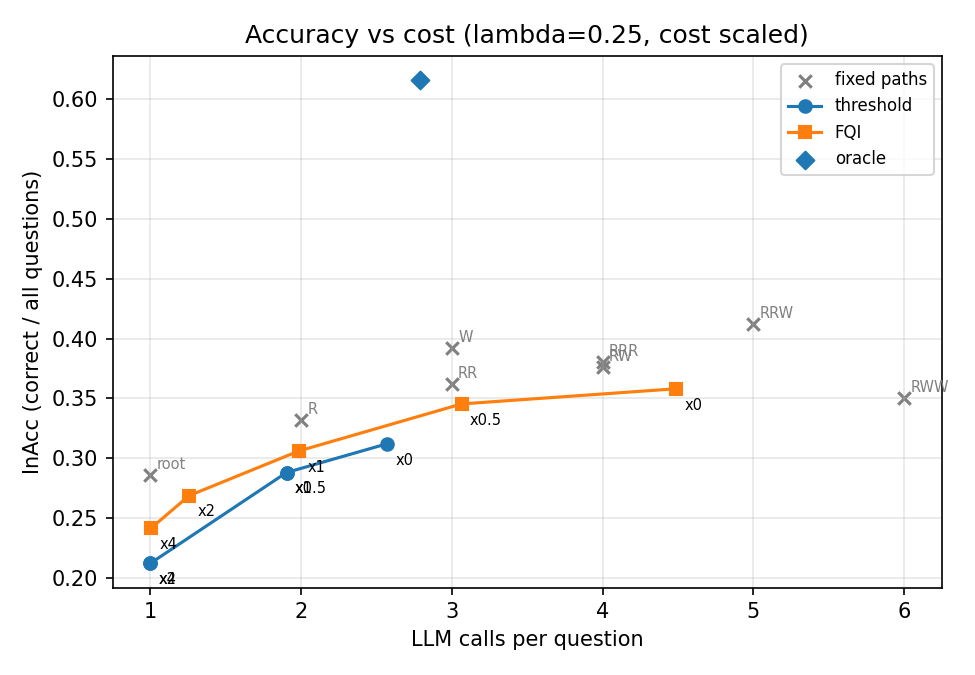

The table this chart was drawn from, first rows:
lam, cost_scale, group, reward, InAcc, InAcc_sub, halluc, abstain, sel_acc, RC, LMC, diff_vs_threshold, ci_lo, ci_hi
0.25, 0.0, retrieve once, 0.165, 0.332, 0.34, 0.668, 0.0, 0.332, 1.0, 2.0, -0.0395, -0.0785, -0.002
0.25, 0.0, best fixed, 0.22, 0.376, 0.382, 0.624, 0.0, 0.376, 3.0, 6.0, 0.0155, -0.03, 0.0645
0.25, 0.0, threshold, 0.2045, 0.312, 0.316, 0.43, 0.258, 0.4205, 1.57, 2.57, 0.0, 0.0, 0.0
0.25, 0.0, FQI s0, 0.2725, 0.352, 0.358, 0.318, 0.33, 0.5254, 2.34, 4.43, 0.068, 0.0305, 0.106
0.25, 0.0, FQI s1, 0.275, 0.356, 0.362, 0.324, 0.32, 0.5235, 2.298, 4.53, 0.0705, 0.0315, 0.112
0.25, 0.0, FQI s2, 0.2875, 0.366, 0.372, 0.314, 0.32, 0.5382, 2.398, 4.496, 0.083, 0.039, 0.127
0.25, 0.0, FQI, 0.2783, 0.358, 0.364, 0.3187, 0.3233, 0.5291, 2.345, 4.485, 0.07383, 0.03867, 0.1107
0.25, 0.0, oracle, 0.616, 0.616, 0.616, 0.0, 0.384, 1.0, 1.702, 2.79, 0.4115, 0.3655, 0.4585
0.25, 0.5, retrieve once, 0.13, 0.332, 0.34, 0.668, 0.0, 0.332, 1.0, 2.0, -0.01986, -0.04801, 0.00794
0.25, 0.5, best fixed, 0.195, 0.392, 0.398, 0.608, 0.0, 0.392, 1.0, 3.0, 0.04514, 0.00085, 0.0965
0.25, 0.5, threshold, 0.1499, 0.288, 0.294, 0.426, 0.286, 0.4034, 0.904, 1.904, 0.0, 0.0, 0.0
0.25, 0.5, FQI s0, 0.2099, 0.348, 0.354, 0.32, 0.332, 0.521, 1.54, 2.964, 0.06, 0.02003, 0.09852
0.25, 0.5, FQI s1, 0.2051, 0.352, 0.358, 0.346, 0.302, 0.5043, 1.568, 3.122, 0.05522, 0.01705, 0.0936
0.25, 0.5, FQI s2, 0.1833, 0.336, 0.342, 0.364, 0.3, 0.48, 1.626, 3.108, 0.03341, -0.00562, 0.07266
0.25, 0.5, FQI, 0.1994, 0.3453, 0.3513, 0.3433, 0.3113, 0.5015, 1.578, 3.065, 0.04954, 0.01515, 0.08397
0.25, 0.5, oracle, 0.5989, 0.616, 0.616, 0.0, 0.384, 1.0, 0.45, 1.588, 0.449, 0.4033, 0.4974
0.25, 1.0, retrieve once, 0.095, 0.332, 0.34, 0.668, 0.0, 0.332, 1.0, 2.0, -0.02322, -0.05122, 0.00454
0.25, 1.0, best fixed, 0.095, 0.332, 0.34, 0.668, 0.0, 0.332, 1.0, 2.0, -0.02322, -0.05122, 0.00454
0.25, 1.0, threshold, 0.1182, 0.288, 0.294, 0.426, 0.286, 0.4034, 0.904, 1.904, 0.0, 0.0, 0.0
0.25, 1.0, FQI s0, 0.1604, 0.308, 0.314, 0.34, 0.352, 0.4753, 0.86, 1.98, 0.04218, 0.00596, 0.08018
0.25, 1.0, FQI s1, 0.1518, 0.306, 0.31, 0.372, 0.322, 0.4513, 0.822, 2.004, 0.0336, -0.0036, 0.06998
0.25, 1.0, FQI s2, 0.1499, 0.304, 0.308, 0.368, 0.328, 0.4524, 0.854, 1.972, 0.03164, -0.00762, 0.07486
0.25, 1.0, FQI, 0.154, 0.306, 0.3107, 0.36, 0.334, 0.4595, 0.8453, 1.985, 0.03581, 0.0007667, 0.07225
0.25, 1.0, oracle, 0.5817, 0.616, 0.616, 0.0, 0.384, 1.0, 0.45, 1.588, 0.4635, 0.4198, 0.5107
0.25, 2.0, retrieve once, 0.025, 0.332, 0.34, 0.668, 0.0, 0.332, 1.0, 2.0, -0.1275, -0.184, -0.0685
0.25, 2.0, best fixed, 0.1075, 0.286, 0.288, 0.714, 0.0, 0.286, 0.0, 1.0, -0.045, -0.073, -0.018
0.25, 2.0, threshold, 0.1525, 0.212, 0.214, 0.238, 0.55, 0.4711, 0.0, 1.0, 0.0, 0.0, 0.0
0.25, 2.0, FQI s0, 0.1588, 0.266, 0.268, 0.292, 0.442, 0.4767, 0.242, 1.25, 0.0063, -0.02126, 0.03374
0.25, 2.0, FQI s1, 0.1587, 0.282, 0.286, 0.33, 0.388, 0.4608, 0.29, 1.294, 0.00624, -0.01978, 0.03256
0.25, 2.0, FQI s2, 0.1513, 0.258, 0.262, 0.298, 0.444, 0.464, 0.23, 1.23, -0.0012, -0.02854, 0.0268
0.25, 2.0, FQI, 0.1563, 0.2687, 0.272, 0.3067, 0.4247, 0.467, 0.254, 1.258, 0.00378, -0.02035, 0.02772
0.25, 2.0, oracle, 0.5475, 0.616, 0.616, 0.0, 0.384, 1.0, 0.45, 1.588, 0.395, 0.3543, 0.4369
0.25, 4.0, retrieve once, -0.115, 0.332, 0.34, 0.668, 0.0, 0.332, 1.0, 2.0, -0.2675, -0.324, -0.2085
0.25, 4.0, best fixed, 0.1075, 0.286, 0.288, 0.714, 0.0, 0.286, 0.0, 1.0, -0.045, -0.073, -0.018
0.25, 4.0, threshold, 0.1525, 0.212, 0.214, 0.238, 0.55, 0.4711, 0.0, 1.0, 0.0, 0.0, 0.0
0.25, 4.0, FQI s0, 0.1779, 0.242, 0.244, 0.252, 0.506, 0.4899, 0.004, 1.004, 0.02538, 0.00876, 0.0425
0.25, 4.0, FQI s1, 0.1754, 0.24, 0.242, 0.254, 0.506, 0.4858, 0.004, 1.004, 0.02288, 0.0065, 0.0405
0.25, 4.0, FQI s2, 0.1764, 0.242, 0.244, 0.258, 0.5, 0.484, 0.004, 1.004, 0.02388, 0.007, 0.0415
0.25, 4.0, FQI, 0.1765, 0.2413, 0.2433, 0.2547, 0.504, 0.4866, 0.004, 1.004, 0.02405, 0.007713, 0.04088
0.25, 4.0, oracle, 0.4791, 0.61, 0.61, 0.0, 0.39, 1.0, 0.432, 1.556, 0.3266, 0.2913, 0.3614
0.25, , path root, 0.1075, 0.286, 0.288, 0.714, 0.0, 0.286, 0.0, 1.0, , , 
0.25, , path R, 0.095, 0.332, 0.34, 0.668, 0.0, 0.332, 1.0, 2.0, , , 
0.25, , path RR, 0.0625, 0.362, 0.368, 0.638, 0.0, 0.362, 2.0, 3.0, , , 
0.25, , path RRR, 0.015, 0.38, 0.386, 0.62, 0.0, 0.38, 3.0, 4.0, , , 
0.25, , path W, 0.15, 0.392, 0.398, 0.608, 0.0, 0.392, 1.0, 3.0, , , 
0.25, , path RW, 0.06, 0.376, 0.384, 0.624, 0.0, 0.376, 2.0, 4.0, , , 
0.25, , path RRW, 0.035, 0.412, 0.418, 0.588, 0.0, 0.412, 3.0, 5.0, , , 
0.25, , path RWW, -0.0625, 0.35, 0.36, 0.65, 0.0, 0.35, 3.0, 6.0, , , 
